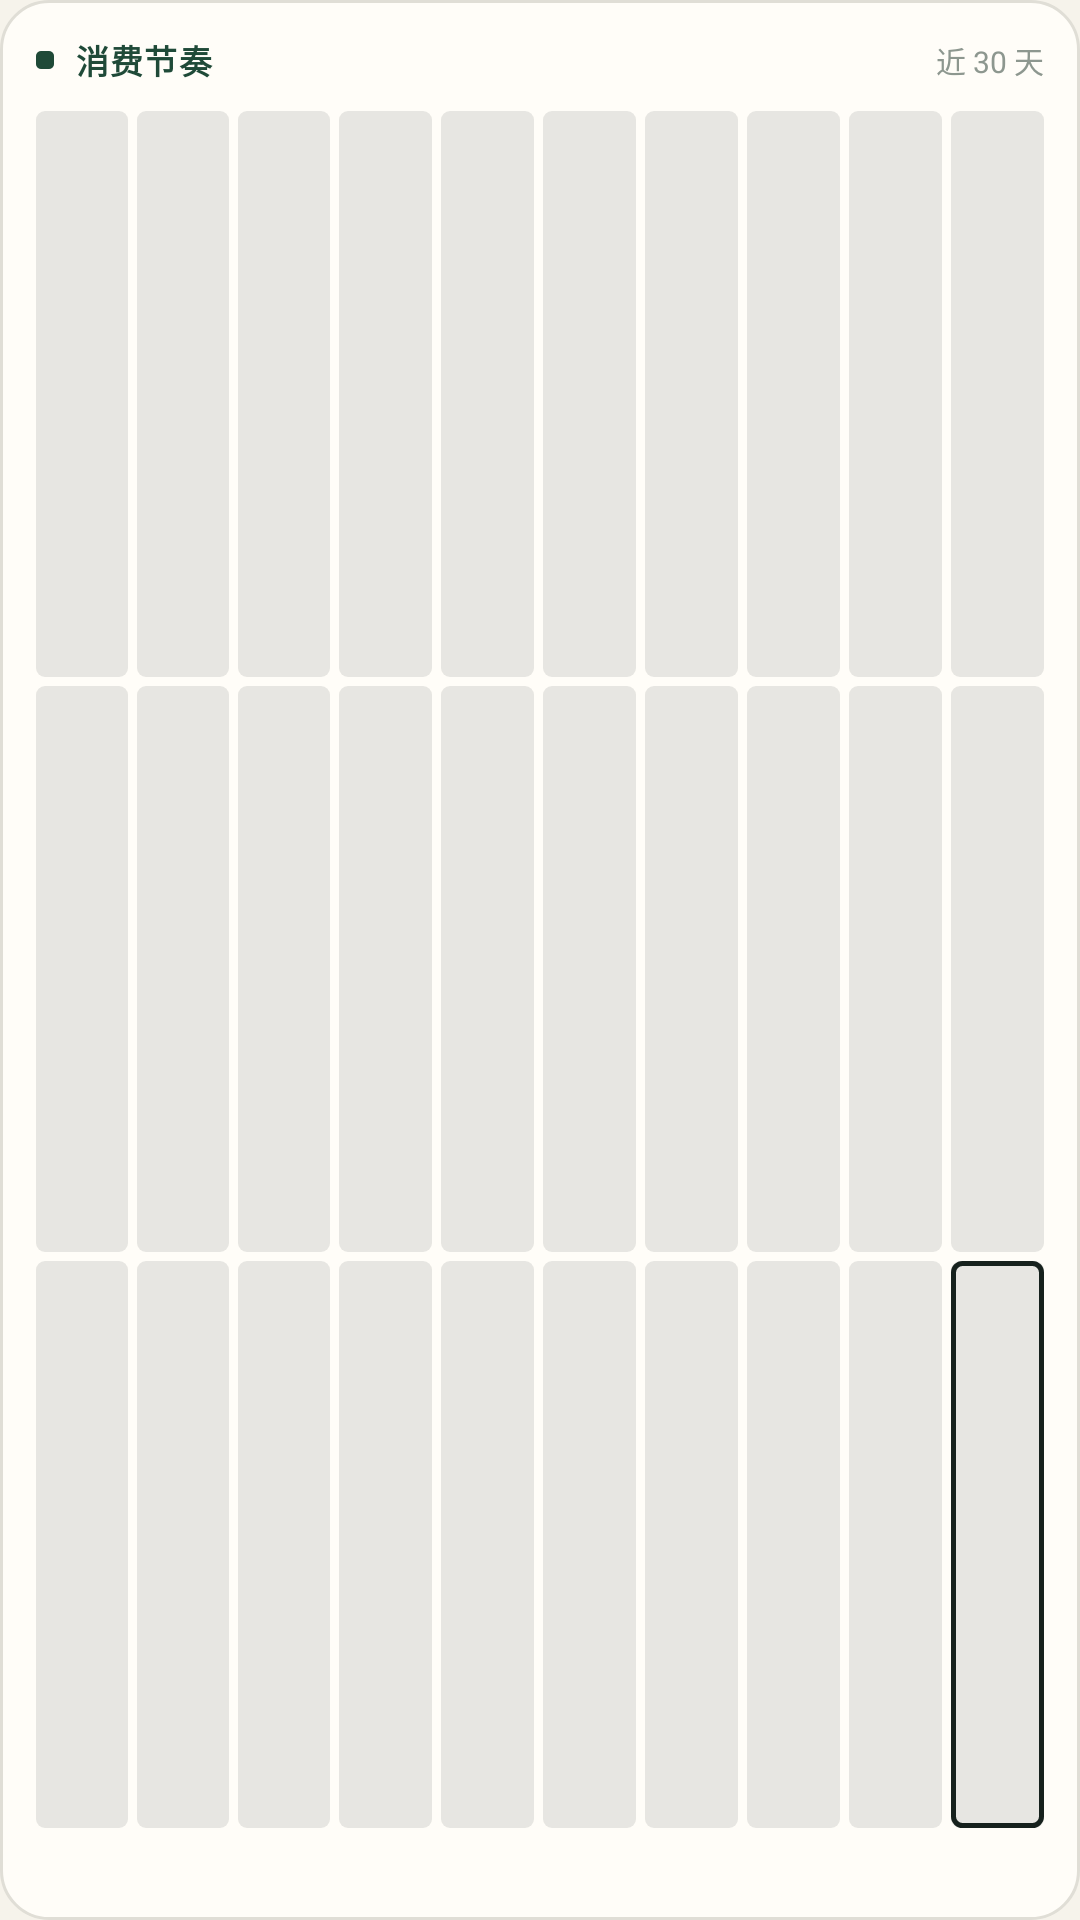

Write the Android layout XML for this screen, with the resource values it uses.
<!-- AndroidManifest.xml: application theme Theme.Tally -->
<!-- res/layout/widget_rhythm.xml -->
<?xml version="1.0" encoding="utf-8"?>
<LinearLayout xmlns:android="http://schemas.android.com/apk/res/android"
    android:id="@+id/widget_root"
    android:layout_width="match_parent"
    android:layout_height="match_parent"
    android:background="@drawable/widget_card"
    android:orientation="vertical"
    android:padding="12dp">

    <LinearLayout
        android:layout_width="match_parent"
        android:layout_height="wrap_content"
        android:gravity="center_vertical"
        android:orientation="horizontal">

        <FrameLayout
            android:layout_width="6dp"
            android:layout_height="6dp"
            android:layout_marginEnd="7dp"
            android:background="@drawable/widget_dot" />

        <TextView
            android:layout_width="0dp"
            android:layout_height="wrap_content"
            android:layout_weight="1"
            android:fontFamily="sans-serif"
            android:includeFontPadding="false"
            android:letterSpacing="0.04"
            android:maxLines="1"
            android:text="@string/widget_rhythm_title"
            android:textColor="@color/widget_brand"
            android:textSize="11sp"
            android:textStyle="bold" />

        <TextView
            android:layout_width="wrap_content"
            android:layout_height="wrap_content"
            android:includeFontPadding="false"
            android:maxLines="1"
            android:text="@string/widget_rhythm_window"
            android:textColor="@color/widget_ink3"
            android:textSize="10sp" />
    </LinearLayout>

    <LinearLayout
        android:layout_width="match_parent"
        android:layout_height="0dp"
        android:layout_marginTop="9dp"
        android:layout_weight="1"
        android:baselineAligned="false"
        android:orientation="horizontal">

        <ImageView android:id="@+id/wrh_c00" style="@style/WidgetHeatCell" android:layout_marginEnd="3dp" />
        <ImageView android:id="@+id/wrh_c01" style="@style/WidgetHeatCell" android:layout_marginEnd="3dp" />
        <ImageView android:id="@+id/wrh_c02" style="@style/WidgetHeatCell" android:layout_marginEnd="3dp" />
        <ImageView android:id="@+id/wrh_c03" style="@style/WidgetHeatCell" android:layout_marginEnd="3dp" />
        <ImageView android:id="@+id/wrh_c04" style="@style/WidgetHeatCell" android:layout_marginEnd="3dp" />
        <ImageView android:id="@+id/wrh_c05" style="@style/WidgetHeatCell" android:layout_marginEnd="3dp" />
        <ImageView android:id="@+id/wrh_c06" style="@style/WidgetHeatCell" android:layout_marginEnd="3dp" />
        <ImageView android:id="@+id/wrh_c07" style="@style/WidgetHeatCell" android:layout_marginEnd="3dp" />
        <ImageView android:id="@+id/wrh_c08" style="@style/WidgetHeatCell" android:layout_marginEnd="3dp" />
        <ImageView android:id="@+id/wrh_c09" style="@style/WidgetHeatCell" />
    </LinearLayout>

    <LinearLayout
        android:layout_width="match_parent"
        android:layout_height="0dp"
        android:layout_marginTop="3dp"
        android:layout_weight="1"
        android:baselineAligned="false"
        android:orientation="horizontal">

        <ImageView android:id="@+id/wrh_c10" style="@style/WidgetHeatCell" android:layout_marginEnd="3dp" />
        <ImageView android:id="@+id/wrh_c11" style="@style/WidgetHeatCell" android:layout_marginEnd="3dp" />
        <ImageView android:id="@+id/wrh_c12" style="@style/WidgetHeatCell" android:layout_marginEnd="3dp" />
        <ImageView android:id="@+id/wrh_c13" style="@style/WidgetHeatCell" android:layout_marginEnd="3dp" />
        <ImageView android:id="@+id/wrh_c14" style="@style/WidgetHeatCell" android:layout_marginEnd="3dp" />
        <ImageView android:id="@+id/wrh_c15" style="@style/WidgetHeatCell" android:layout_marginEnd="3dp" />
        <ImageView android:id="@+id/wrh_c16" style="@style/WidgetHeatCell" android:layout_marginEnd="3dp" />
        <ImageView android:id="@+id/wrh_c17" style="@style/WidgetHeatCell" android:layout_marginEnd="3dp" />
        <ImageView android:id="@+id/wrh_c18" style="@style/WidgetHeatCell" android:layout_marginEnd="3dp" />
        <ImageView android:id="@+id/wrh_c19" style="@style/WidgetHeatCell" />
    </LinearLayout>

    <LinearLayout
        android:layout_width="match_parent"
        android:layout_height="0dp"
        android:layout_marginTop="3dp"
        android:layout_weight="1"
        android:baselineAligned="false"
        android:orientation="horizontal">

        <ImageView android:id="@+id/wrh_c20" style="@style/WidgetHeatCell" android:layout_marginEnd="3dp" />
        <ImageView android:id="@+id/wrh_c21" style="@style/WidgetHeatCell" android:layout_marginEnd="3dp" />
        <ImageView android:id="@+id/wrh_c22" style="@style/WidgetHeatCell" android:layout_marginEnd="3dp" />
        <ImageView android:id="@+id/wrh_c23" style="@style/WidgetHeatCell" android:layout_marginEnd="3dp" />
        <ImageView android:id="@+id/wrh_c24" style="@style/WidgetHeatCell" android:layout_marginEnd="3dp" />
        <ImageView android:id="@+id/wrh_c25" style="@style/WidgetHeatCell" android:layout_marginEnd="3dp" />
        <ImageView android:id="@+id/wrh_c26" style="@style/WidgetHeatCell" android:layout_marginEnd="3dp" />
        <ImageView android:id="@+id/wrh_c27" style="@style/WidgetHeatCell" android:layout_marginEnd="3dp" />
        <ImageView android:id="@+id/wrh_c28" style="@style/WidgetHeatCell" android:layout_marginEnd="3dp" />
        
        <FrameLayout
            android:layout_width="0dp"
            android:layout_height="match_parent"
            android:layout_weight="1">

            <ImageView
                android:id="@+id/wrh_c29"
                android:layout_width="match_parent"
                android:layout_height="match_parent"
                android:background="@drawable/widget_heat_0"
                android:contentDescription="@null" />

            <ImageView
                android:id="@+id/wrh_today_ring"
                android:layout_width="match_parent"
                android:layout_height="match_parent"
                android:background="@drawable/widget_comb_today"
                android:contentDescription="@null" />
        </FrameLayout>
    </LinearLayout>

    <TextView
        android:id="@+id/wrh_foot"
        android:layout_width="match_parent"
        android:layout_height="wrap_content"
        android:layout_marginTop="7dp"
        android:includeFontPadding="false"
        android:maxLines="1"
        android:textColor="@color/widget_ink3"
        android:textSize="10sp" />

    <TextView
        android:id="@+id/widget_note"
        android:layout_width="match_parent"
        android:layout_height="wrap_content"
        android:layout_marginTop="5dp"
        android:includeFontPadding="false"
        android:maxLines="2"
        android:text="@string/widget_failure_hint"
        android:textColor="@color/widget_ink3"
        android:textSize="9sp"
        android:visibility="gone" />
</LinearLayout>
<!-- resources referenced by this layout -->
<resources>
  <color name="widget_brand">#FF1F4A38</color>
  <color name="widget_ink3">#FF8D978F</color>
  <!-- drawable widget_card (drawable) -->
  <shape xmlns:android="http://schemas.android.com/apk/res/android"
      android:shape="rectangle">
      <solid android:color="@color/widget_card" />
      <corners android:radius="16dp" />
      <stroke
          android:width="1dp"
          android:color="@color/widget_line" />
  </shape>
  <!-- drawable widget_comb_today (drawable) -->
  <?xml version="1.0" encoding="utf-8"?>
  <shape xmlns:android="http://schemas.android.com/apk/res/android"
      android:shape="rectangle">
      <solid android:color="@android:color/transparent" />
      <corners android:radius="3dp" />
      <stroke
          android:width="1.5dp"
          android:color="@color/widget_ink" />
  </shape>
  <!-- drawable widget_dot (drawable) -->
  <?xml version="1.0" encoding="utf-8"?>
  <shape xmlns:android="http://schemas.android.com/apk/res/android"
      android:shape="rectangle">
      <solid android:color="@color/widget_brand" />
      <corners android:radius="1.5dp" />
  </shape>
  <!-- drawable widget_heat_0 (drawable) -->
  <?xml version="1.0" encoding="utf-8"?>
  <shape xmlns:android="http://schemas.android.com/apk/res/android"
      android:shape="rectangle">
      <solid android:color="#1A16211D" />
      <corners android:radius="3dp" />
  </shape>
  <string name="widget_failure_hint">数据没读到，点开 App 看</string>
  <string name="widget_rhythm_title">消费节奏</string>
  <string name="widget_rhythm_window">近 30 天</string>
  <style name="WidgetHeatCell">
          <item name="android:layout_width">0dp</item>
          <item name="android:layout_height">match_parent</item>
          <item name="android:layout_weight">1</item>
          <item name="android:background">@drawable/widget_heat_0</item>
      </style>
  <style name="Theme.Tally" parent="android:style/Theme.Material.Light.NoActionBar">
          <item name="android:windowBackground">@color/tally_paper</item>
          <item name="android:colorBackground">@color/tally_paper</item>
          
          <item name="android:windowSplashScreenBackground" tools:targetApi="31">@color/tally_paper</item>
      </style>
  <color name="widget_card">#FFFFFDF8</color>
  <color name="widget_line">#FFE0DED6</color>
  <color name="widget_ink">#FF16211D</color>
  <color name="tally_paper">#FFF6F3EB</color>
</resources>
